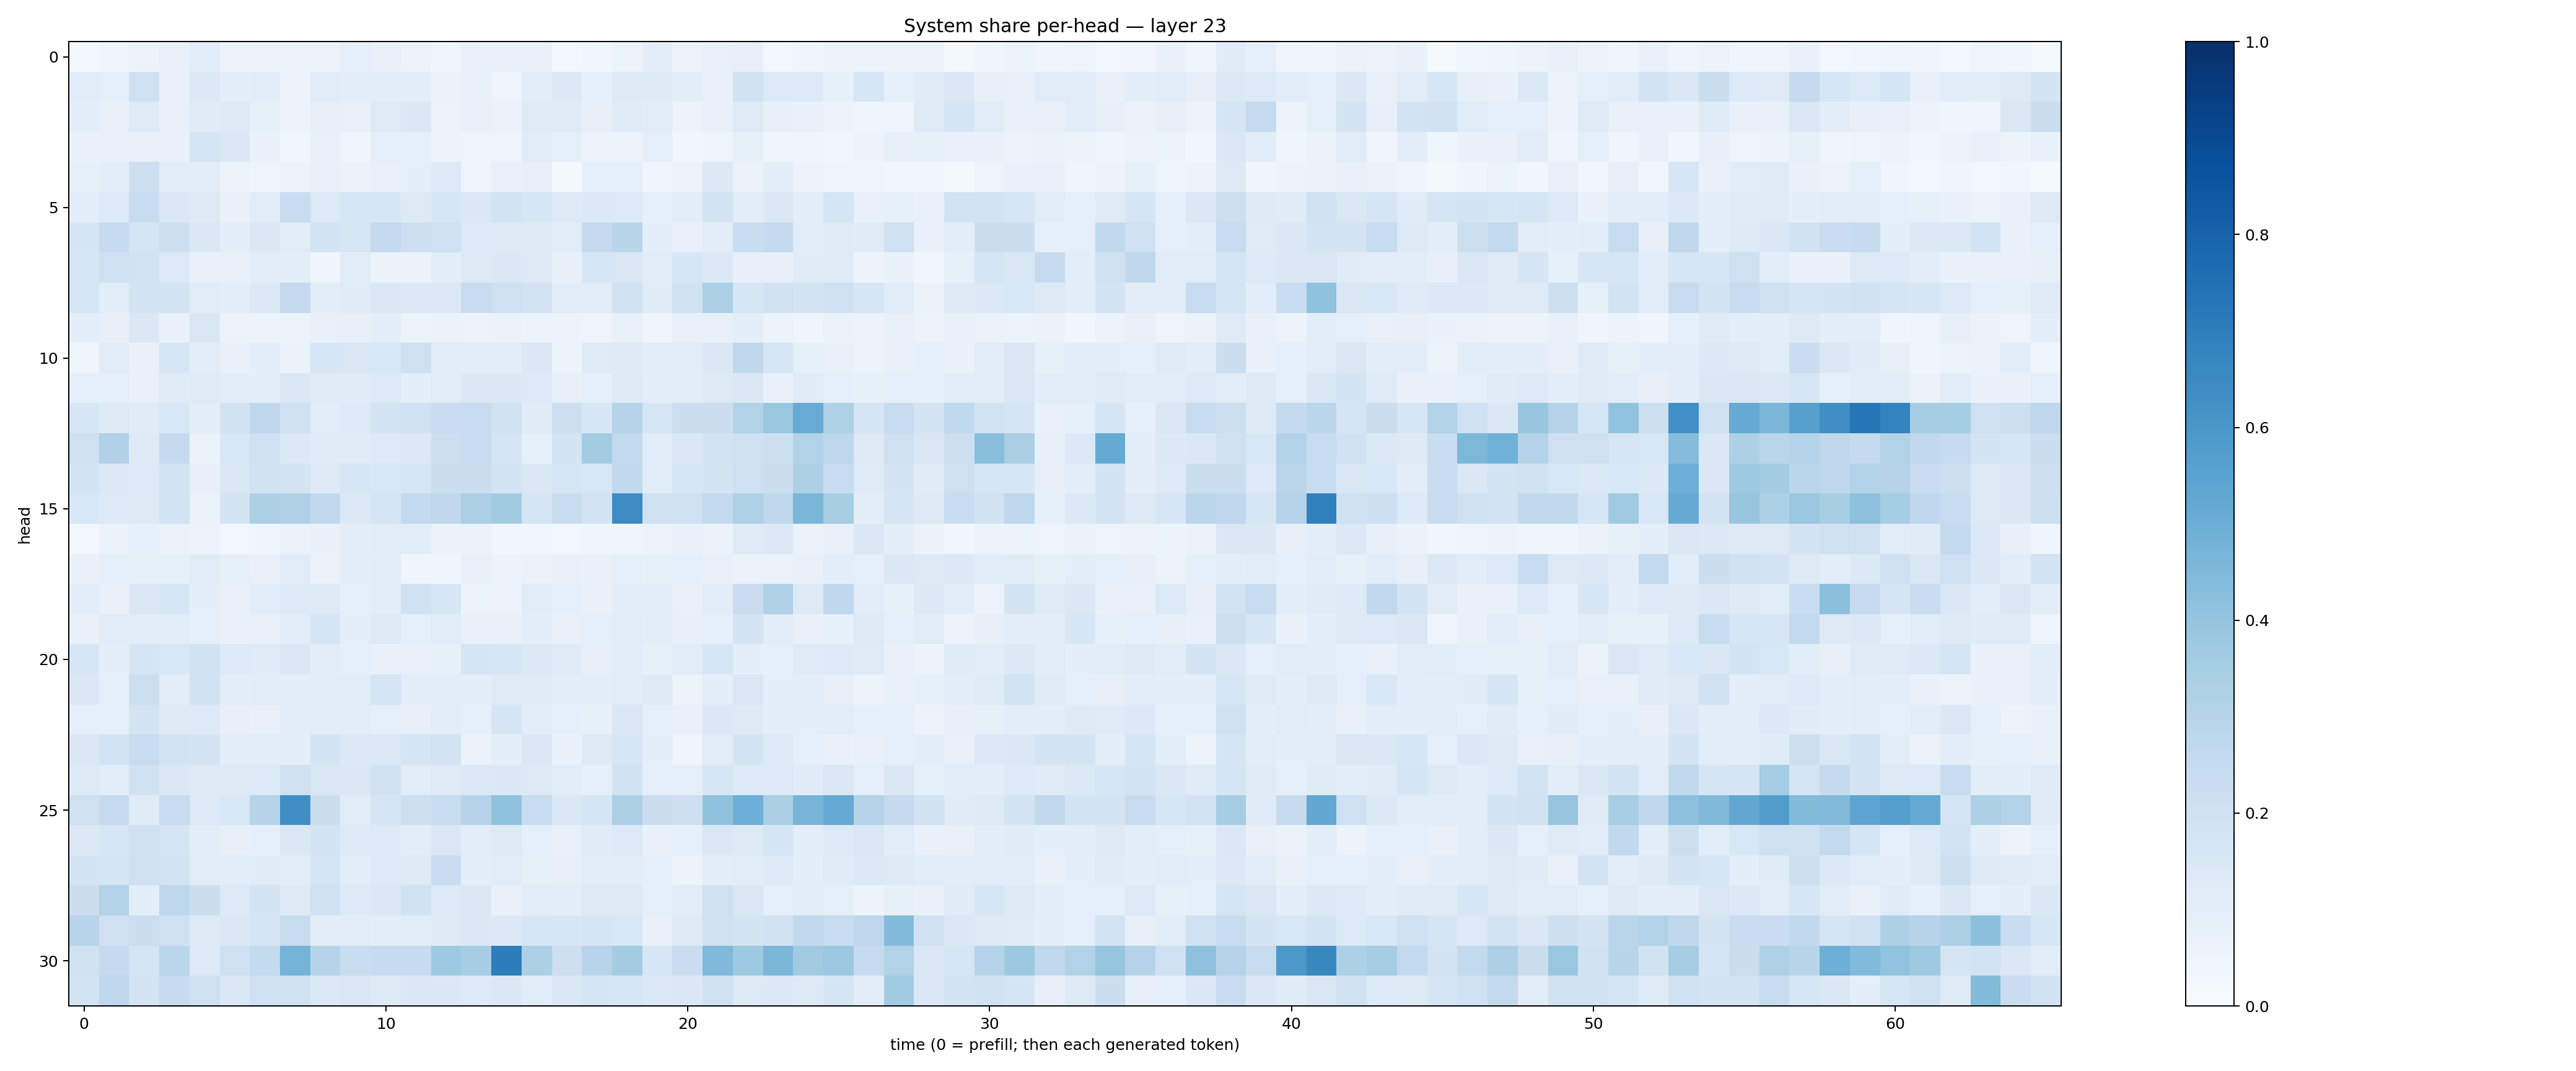

Data behind this chart, as committed beside it:
0.0275125, 0.04512205, 0.055684403, 0.0756682, 0.10657927, 0.055747632, 0.053468373, 0.054731462, 0.053203937, 0.08910787, 0.07569139, 0.051745545, 0.04092019, 0.07151714, 0.06870225, 0.0668404, 0.028534234, 0.03875493, 0.060153734, 0.09470351, 0.054183695, 0.07429204, 0.079310864, 0.029400676
0.1138, 0.08715, 0.2094, 0.07635, 0.1398, 0.09385, 0.1033, 0.05432, 0.1109, 0.09467, 0.09791, 0.1075, 0.06341, 0.07787, 0.0475, 0.1036, 0.1399, 0.09357, 0.1263, 0.1327, 0.09893, 0.07386, 0.1879, 0.135
0.09554, 0.07535, 0.1237, 0.07476, 0.1183, 0.131, 0.08328, 0.0605, 0.07954, 0.07403, 0.1218, 0.1445, 0.06105, 0.07449, 0.06435, 0.1245, 0.1235, 0.08145, 0.1179, 0.112, 0.06224, 0.07055, 0.1241, 0.08076
0.06862, 0.07763, 0.07706, 0.07801, 0.1644, 0.1427, 0.06962, 0.03475, 0.07458, 0.04489, 0.08964, 0.09332, 0.05367, 0.05039, 0.04821, 0.1116, 0.08686, 0.06133, 0.05767, 0.09324, 0.03649, 0.04928, 0.08519, 0.04069
0.08559, 0.09704, 0.2136, 0.1018, 0.1039, 0.05288, 0.04896, 0.05918, 0.07417, 0.06471, 0.07281, 0.09461, 0.1367, 0.04866, 0.07289, 0.08202, 0.01984, 0.08914, 0.09068, 0.04519, 0.0543, 0.1387, 0.06611, 0.09697
0.1069, 0.1334, 0.2381, 0.1408, 0.1325, 0.06943, 0.1123, 0.2322, 0.1341, 0.1596, 0.1597, 0.1299, 0.1615, 0.1451, 0.186, 0.1625, 0.1266, 0.138, 0.133, 0.08714, 0.1064, 0.1788, 0.1125, 0.142
0.1676, 0.2488, 0.1661, 0.2144, 0.1446, 0.1011, 0.1408, 0.1102, 0.1874, 0.1608, 0.2501, 0.2139, 0.2106, 0.1345, 0.1311, 0.1316, 0.1141, 0.2528, 0.2905, 0.09415, 0.07587, 0.1022, 0.2327, 0.2531
0.1566, 0.2095, 0.1837, 0.1346, 0.07656, 0.07693, 0.113, 0.09966, 0.04343, 0.1154, 0.06481, 0.06443, 0.1035, 0.1266, 0.1479, 0.1311, 0.0798, 0.1639, 0.15, 0.1128, 0.1628, 0.14, 0.08086, 0.07869
0.1605, 0.1079, 0.1785, 0.1785, 0.1133, 0.1006, 0.1406, 0.2514, 0.09942, 0.1189, 0.1413, 0.1381, 0.138, 0.2411, 0.2077, 0.1818, 0.1117, 0.1148, 0.1945, 0.1173, 0.1939, 0.3287, 0.1594, 0.1876
0.09375, 0.07901, 0.1443, 0.0701, 0.1497, 0.05111, 0.05318, 0.05997, 0.07401, 0.08146, 0.1004, 0.06057, 0.06487, 0.05476, 0.06561, 0.05921, 0.05208, 0.04793, 0.07413, 0.0405, 0.07044, 0.07293, 0.1012, 0.06236
0.0401, 0.1119, 0.06778, 0.1621, 0.1019, 0.07664, 0.09724, 0.06553, 0.1608, 0.1516, 0.1549, 0.2043, 0.114, 0.104, 0.1022, 0.1441, 0.05097, 0.1245, 0.1298, 0.1065, 0.1115, 0.1469, 0.2709, 0.1567
0.09228, 0.08784, 0.07385, 0.1205, 0.123, 0.115, 0.0984, 0.1447, 0.1228, 0.1183, 0.1343, 0.09665, 0.1102, 0.1429, 0.1423, 0.134, 0.07919, 0.08659, 0.1251, 0.1052, 0.1028, 0.1259, 0.1412, 0.07599
0.1611, 0.1315, 0.1195, 0.1545, 0.0989, 0.1949, 0.267, 0.2003, 0.1143, 0.1339, 0.1719, 0.2027, 0.227, 0.2345, 0.1878, 0.1196, 0.2129, 0.1619, 0.3013, 0.1565, 0.2188, 0.219, 0.3102, 0.3892
0.2097, 0.3197, 0.1256, 0.2516, 0.06495, 0.1558, 0.2004, 0.1373, 0.1211, 0.1173, 0.1366, 0.1399, 0.2183, 0.2421, 0.1707, 0.08381, 0.1775, 0.3578, 0.2615, 0.1163, 0.1415, 0.1864, 0.1956, 0.2167
0.1734, 0.1403, 0.1339, 0.1763, 0.08139, 0.1428, 0.1917, 0.1794, 0.1315, 0.163, 0.1555, 0.1589, 0.2215, 0.226, 0.1849, 0.1428, 0.1589, 0.1541, 0.2655, 0.1152, 0.1567, 0.1724, 0.2057, 0.2225
0.1525, 0.1352, 0.1295, 0.1843, 0.0646, 0.1781, 0.3282, 0.3193, 0.2648, 0.1375, 0.1647, 0.2614, 0.2708, 0.3336, 0.3614, 0.1706, 0.2404, 0.1833, 0.6449, 0.2076, 0.1971, 0.2586, 0.3234, 0.2725
0.02383, 0.06375, 0.08764, 0.06619, 0.0607, 0.02351, 0.03943, 0.06585, 0.06749, 0.1046, 0.1157, 0.106, 0.06333, 0.06338, 0.03459, 0.03806, 0.02732, 0.04429, 0.04428, 0.05617, 0.07146, 0.06287, 0.1216, 0.1376
0.06755, 0.08612, 0.08405, 0.08492, 0.1119, 0.08417, 0.07679, 0.1158, 0.06424, 0.0964, 0.1064, 0.04357, 0.03991, 0.07123, 0.05164, 0.06444, 0.07796, 0.06728, 0.08628, 0.08235, 0.09142, 0.07219, 0.06546, 0.06558
0.1001, 0.07026, 0.1511, 0.1616, 0.09762, 0.07167, 0.106, 0.1367, 0.1295, 0.09015, 0.1044, 0.1979, 0.1583, 0.06006, 0.05845, 0.1171, 0.0884, 0.0673, 0.1012, 0.101, 0.07365, 0.1027, 0.2268, 0.32
0.07373, 0.1109, 0.1085, 0.1163, 0.09304, 0.07666, 0.07224, 0.1152, 0.1685, 0.1001, 0.1299, 0.09244, 0.1169, 0.0777, 0.07504, 0.09682, 0.07145, 0.08595, 0.1055, 0.09885, 0.0819, 0.09181, 0.1753, 0.1048
0.1607, 0.09886, 0.1713, 0.1534, 0.189, 0.1344, 0.1201, 0.1498, 0.1032, 0.09161, 0.07185, 0.07761, 0.08468, 0.1697, 0.1628, 0.1368, 0.1203, 0.0819, 0.1058, 0.08381, 0.1145, 0.1623, 0.1005, 0.0878
0.1455, 0.08714, 0.2172, 0.1022, 0.198, 0.1061, 0.1122, 0.1015, 0.1118, 0.1138, 0.1697, 0.09816, 0.1044, 0.1005, 0.1241, 0.1242, 0.09409, 0.09959, 0.1166, 0.1313, 0.05469, 0.09433, 0.1496, 0.1002
0.09021, 0.09141, 0.1776, 0.1314, 0.1363, 0.08144, 0.07256, 0.09638, 0.1111, 0.1122, 0.08854, 0.08144, 0.1083, 0.08876, 0.1671, 0.117, 0.09179, 0.08561, 0.1514, 0.09291, 0.07631, 0.1474, 0.1307, 0.09621
0.1452, 0.1862, 0.2372, 0.1855, 0.1723, 0.1054, 0.1071, 0.1007, 0.1794, 0.1397, 0.1372, 0.1691, 0.1819, 0.06437, 0.09389, 0.1513, 0.06914, 0.1265, 0.1582, 0.09989, 0.04655, 0.1135, 0.1734, 0.1357
0.1268, 0.1081, 0.1985, 0.1481, 0.1263, 0.1278, 0.1341, 0.1962, 0.1506, 0.1435, 0.1898, 0.1147, 0.1228, 0.1373, 0.1456, 0.1289, 0.116, 0.09172, 0.1896, 0.08786, 0.08929, 0.157, 0.1347, 0.1355
0.2097, 0.2427, 0.119, 0.2384, 0.1328, 0.1547, 0.2981, 0.6332, 0.2261, 0.11, 0.1701, 0.2124, 0.2422, 0.2991, 0.4072, 0.2377, 0.1458, 0.1694, 0.3326, 0.2189, 0.2131, 0.4068, 0.4932, 0.3386
0.1406, 0.1582, 0.1964, 0.1642, 0.1061, 0.0795, 0.09087, 0.1475, 0.1792, 0.1362, 0.1334, 0.1118, 0.1487, 0.1142, 0.1281, 0.09072, 0.0765, 0.1195, 0.1337, 0.07776, 0.09178, 0.1454, 0.1302, 0.1712
0.1733, 0.1659, 0.2077, 0.1782, 0.1165, 0.1075, 0.119, 0.1116, 0.1688, 0.1073, 0.1355, 0.1313, 0.2269, 0.09724, 0.1101, 0.08239, 0.0813, 0.107, 0.1032, 0.08922, 0.06099, 0.1002, 0.1171, 0.1334
0.2233, 0.3148, 0.09466, 0.2759, 0.2206, 0.1366, 0.1752, 0.1262, 0.2008, 0.1361, 0.1441, 0.1878, 0.136, 0.1451, 0.07784, 0.11, 0.09505, 0.1309, 0.1252, 0.09128, 0.11, 0.2071, 0.1488, 0.09126
0.2964, 0.2108, 0.2236, 0.2017, 0.132, 0.1407, 0.1715, 0.2345, 0.1023, 0.1106, 0.1052, 0.1073, 0.1297, 0.1423, 0.1402, 0.1571, 0.1563, 0.1666, 0.1558, 0.07648, 0.132, 0.1992, 0.1778, 0.1878
0.1967, 0.2502, 0.1652, 0.287, 0.1361, 0.21, 0.2551, 0.4752, 0.2988, 0.2307, 0.2483, 0.2437, 0.3737, 0.3507, 0.7, 0.3307, 0.2144, 0.2932, 0.3591, 0.1572, 0.2267, 0.4468, 0.3747, 0.4588
0.1837, 0.2761, 0.1753, 0.2436, 0.2088, 0.1461, 0.1995, 0.1945, 0.1383, 0.1486, 0.1317, 0.1456, 0.143, 0.1341, 0.1463, 0.117, 0.1452, 0.1665, 0.1572, 0.1383, 0.146, 0.1981, 0.1325, 0.1374
